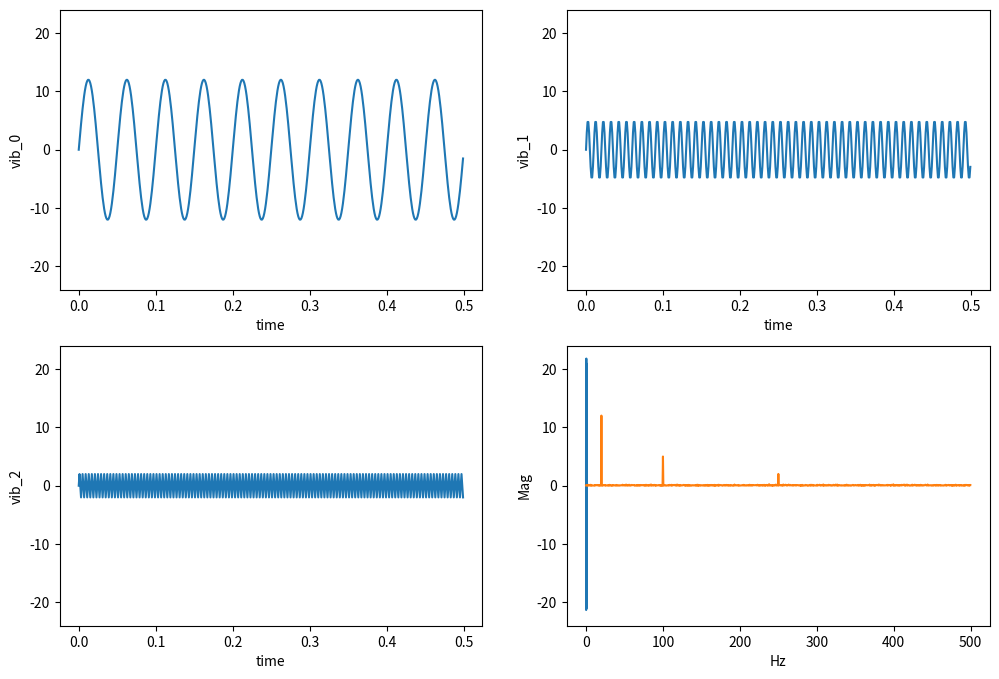

Write Python code to recreate this figure.
import numpy as np
import matplotlib.pyplot as plt
import scipy.constants
from scipy.fftpack import fft

if __name__ == "__main__":

    sample_num = 2000  # Sampling points
    total_time = 2  # Sampling number
    sampling_rate = sample_num / total_time  # 取樣頻率

    fs = [(20, 12), (100, 5), (250, 2)]  # sin 波的頻率與振幅組合。 (Hz, Amp)
    noise_mag = 2

    time = np.linspace(0, total_time, sample_num, endpoint=False)
    # vib_data = [amp * np.sin(2 * scipy.constants.pi * hz * time) for hz, amp in fs]
    vib_data = []
    for hz, amp in fs:
        vobj = amp * np.sin(2 * scipy.constants.pi * hz * time)
        vib_data.append(vobj)

    # vib_data = [amp * np.sin(2 * scipy.constants.pi * hz * time) for hz, amp in fs]

    max_time = int(sample_num / 4)

    plt.figure(figsize=(12, 8))
    # Show seperated signal
    for idx, vib in enumerate(vib_data):
        plt.subplot(2, 2, idx + 1)
        plt.plot(time[0:max_time], vib[0:max_time])
        plt.xlabel('time')
        plt.ylabel('vib_' + str(idx))
        plt.ylim((-24, 24))

    vib = sum(vib_data) + np.random.normal(0, noise_mag, sample_num)  # Add noise

    plt.subplot(2, 2, 4)
    plt.plot(time[0:max_time], vib[0:max_time])
    plt.xlabel('time')
    plt.ylabel('vib(with noise)')
    plt.ylim((-24, 24))
    plt.show()

    fd = np.linspace(0.0, sampling_rate, int(sample_num), endpoint=False)

    vib_fft = fft(vib)
    mag = 2/sample_num * np.abs(vib_fft) # Magnitude

    plt.plot(fd[0:int(sample_num/2)], mag[0:int(sample_num/2)])
    plt.xlabel('Hz')
    plt.ylabel('Mag')
    plt.show()